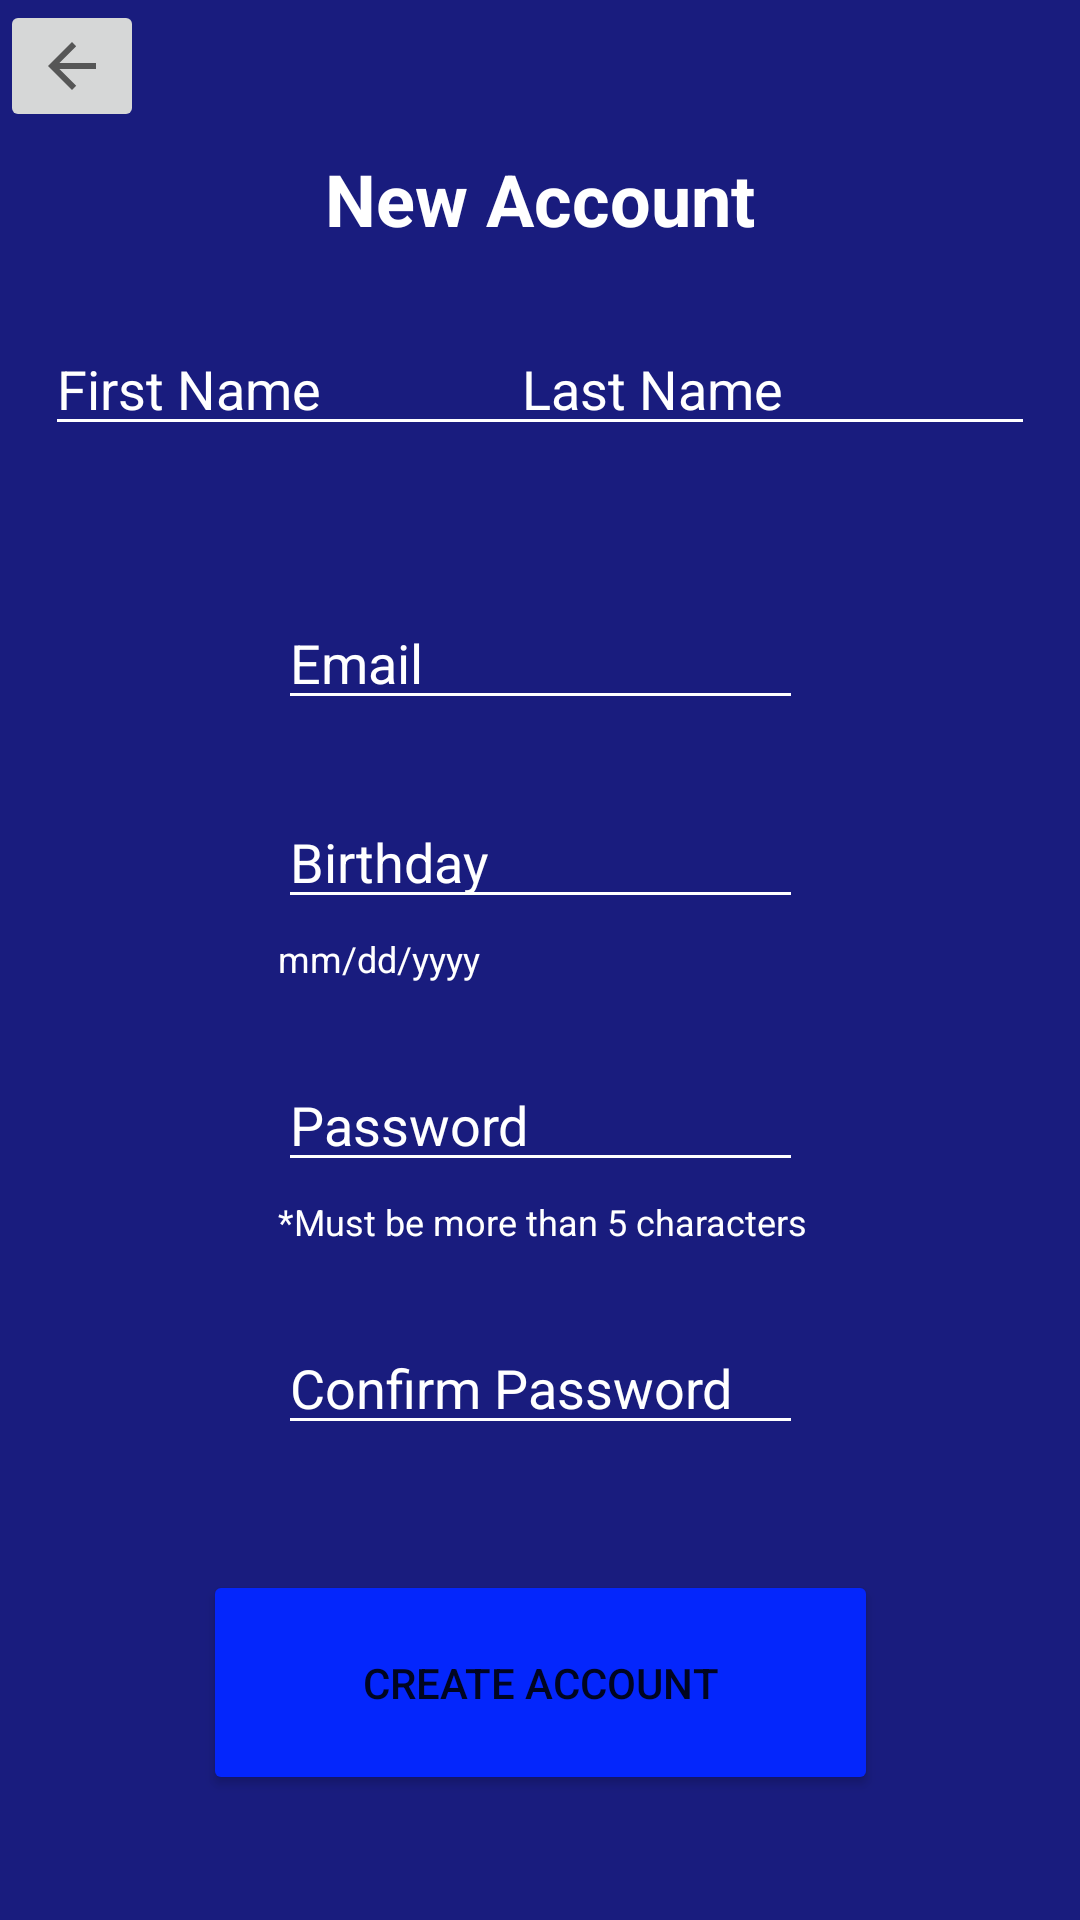

Layout XML and referenced resources for this Android screen:
<!-- AndroidManifest.xml: application theme Theme.GameTime -->
<!-- res/layout/fragment_create_account.xml -->
<?xml version="1.0" encoding="utf-8"?>
<androidx.constraintlayout.widget.ConstraintLayout xmlns:android="http://schemas.android.com/apk/res/android"
    xmlns:app="http://schemas.android.com/apk/res-auto"
    xmlns:tools="http://schemas.android.com/tools"
    android:id="@+id/rootView"
    android:layout_width="match_parent"
    android:layout_height="match_parent"
    android:background="#191C7E"
    tools:context=".CreateAccountFragment">

    <ImageButton
        android:id="@+id/imageButtonCreateAccountBack"
        android:layout_width="wrap_content"
        android:layout_height="wrap_content"
        android:src="?attr/homeAsUpIndicator"
        app:layout_constraintStart_toStartOf="parent"
        app:layout_constraintTop_toTopOf="parent" />

    <Button
        android:id="@+id/buttonRegisterSubmit"
        android:layout_width="225dp"
        android:layout_height="75dp"
        android:text="Create Account"
        app:backgroundTint="#0426FC"
        app:cornerRadius="20dp"
        app:layout_constraintBottom_toBottomOf="parent"
        app:layout_constraintEnd_toEndOf="parent"
        app:layout_constraintStart_toStartOf="parent"
        app:layout_constraintTop_toBottomOf="@+id/editTextRegisterConfirmPassword" />

    <TextView
        android:id="@+id/textViewNewAccount"
        android:layout_width="wrap_content"
        android:layout_height="wrap_content"
        android:layout_marginTop="50dp"
        android:text="New Account"
        android:textColor="#FFFFFF"
        android:textSize="24sp"
        android:textStyle="bold"
        app:layout_constraintEnd_toEndOf="parent"
        app:layout_constraintStart_toStartOf="parent"
        app:layout_constraintTop_toTopOf="parent" />

    <EditText
        android:id="@+id/editTextRegisterFN"
        android:layout_width="175dp"
        android:layout_height="wrap_content"
        android:layout_marginStart="15dp"
        android:layout_marginTop="25dp"
        android:backgroundTint="#FFFFFF"
        android:ems="10"
        android:hint="First Name"
        android:inputType="textPersonName"
        android:textColor="#FFFFFF"
        android:textColorHint="#FFFFFF"
        app:layout_constraintStart_toStartOf="parent"
        app:layout_constraintTop_toBottomOf="@+id/textViewNewAccount" />

    <EditText
        android:id="@+id/editTextRegisterLN"
        android:layout_width="175dp"
        android:layout_height="wrap_content"
        android:layout_marginTop="25dp"
        android:layout_marginEnd="15dp"
        android:backgroundTint="#FFFFFF"
        android:ems="10"
        android:hint="Last Name"
        android:inputType="textPersonName"
        android:textColor="#FFFFFF"
        android:textColorHint="#FFFFFF"
        app:layout_constraintEnd_toEndOf="parent"
        app:layout_constraintTop_toBottomOf="@+id/textViewNewAccount" />

    <EditText
        android:id="@+id/editTextRegisterEmail"
        android:layout_width="175dp"
        android:layout_height="wrap_content"
        android:layout_marginTop="50dp"
        android:backgroundTint="#FFFFFF"
        android:ems="10"
        android:hint="Email"
        android:inputType="textEmailAddress"
        android:textColor="#FFFFFF"
        android:textColorHint="#FFFFFF"
        app:layout_constraintEnd_toEndOf="parent"
        app:layout_constraintStart_toStartOf="parent"
        app:layout_constraintTop_toBottomOf="@+id/editTextRegisterFN" />

    <EditText
        android:id="@+id/editTextRegisterBirthday"
        android:layout_width="175dp"
        android:layout_height="wrap_content"
        android:layout_marginTop="25dp"
        android:backgroundTint="#FFFFFF"
        android:ems="10"
        android:hint="Birthday"
        android:inputType="date"
        android:textColor="#FFFFFF"
        android:textColorHint="#FFFFFF"
        app:layout_constraintEnd_toEndOf="parent"
        app:layout_constraintStart_toStartOf="parent"
        app:layout_constraintTop_toBottomOf="@+id/editTextRegisterEmail" />

    <EditText
        android:id="@+id/editTextRegisterPassword"
        android:layout_width="175dp"
        android:layout_height="wrap_content"
        android:layout_marginTop="25dp"
        android:backgroundTint="#FFFFFF"
        android:ems="10"
        android:hint="Password"
        android:inputType="textPassword"
        android:textColor="#FFFFFF"
        android:textColorHint="#FFFFFF"
        app:layout_constraintEnd_toEndOf="parent"
        app:layout_constraintStart_toStartOf="parent"
        app:layout_constraintTop_toBottomOf="@+id/textView" />

    <EditText
        android:id="@+id/editTextRegisterConfirmPassword"
        android:layout_width="175dp"
        android:layout_height="wrap_content"
        android:layout_marginTop="25dp"
        android:backgroundTint="#FFFFFF"
        android:ems="10"
        android:hint="Confirm Password"
        android:inputType="textPassword"
        android:textColor="#FFFFFF"
        android:textColorHint="#FFFFFF"
        app:layout_constraintEnd_toEndOf="parent"
        app:layout_constraintStart_toStartOf="parent"
        app:layout_constraintTop_toBottomOf="@+id/textView3" />

    <TextView
        android:id="@+id/textView3"
        android:layout_width="wrap_content"
        android:layout_height="wrap_content"
        android:layout_marginTop="5dp"
        android:text="*Must be more than 5 characters"
        android:textColor="#FFFFFF"
        android:textSize="12sp"
        app:layout_constraintStart_toStartOf="@+id/editTextRegisterPassword"
        app:layout_constraintTop_toBottomOf="@+id/editTextRegisterPassword" />

    <TextView
        android:id="@+id/textView"
        android:layout_width="wrap_content"
        android:layout_height="wrap_content"
        android:layout_marginTop="5dp"
        android:text="mm/dd/yyyy"
        android:textColor="#FFFFFF"
        android:textSize="12sp"
        app:layout_constraintStart_toStartOf="@+id/editTextRegisterPassword"
        app:layout_constraintTop_toBottomOf="@+id/editTextRegisterBirthday" />


</androidx.constraintlayout.widget.ConstraintLayout>
<!-- resources referenced by this layout -->
<resources>
  <style name="Theme.GameTime" parent="Theme.MaterialComponents.DayNight.NoActionBar">
          
          <item name="colorPrimary">@color/purple_500</item>
          <item name="colorPrimaryVariant">@color/purple_700</item>
          <item name="colorOnPrimary">@color/white</item>
          
          <item name="colorSecondary">@color/teal_200</item>
          <item name="colorSecondaryVariant">@color/teal_700</item>
          <item name="colorOnSecondary">@color/black</item>
          
          <item name="android:statusBarColor" tools:targetApi="l">?attr/colorPrimaryVariant</item>
          
      </style>
  <!-- not gathered from this repository: default colours our renderer supplied (Android Studio template values) -->
  <color name="purple_500">#FF6200EE</color>
  <color name="purple_700">#FF3700B3</color>
  <color name="teal_200">#FF03DAC5</color>
  <color name="teal_700">#FF018786</color>
  <color name="black">#FF000000</color>
  <color name="white">#FFFFFFFF</color>
</resources>
